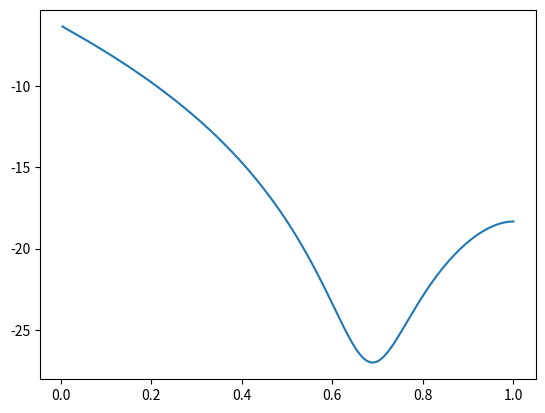

Generate this figure with matplotlib:
#!/usr/bin/env python3

import matplotlib.pyplot as plt

import numpy as np
from numpy.fft import rfft

wave_orig = np.abs(np.linspace(0, 4, 1025)[:1024] - 2) - 1

clamp_level = np.linspace(0, 1, 257)[1:]
thd = np.zeros_like(clamp_level)

for i, i_clamp_level in enumerate(clamp_level):
    wave_clamped = wave_orig.copy()
    wave_clamped[wave_clamped > i_clamp_level] = i_clamp_level
    wave_clamped[wave_clamped < -i_clamp_level] = -i_clamp_level
    fft = np.abs(rfft(wave_clamped))
    total_power = np.sum(fft * fft)
    fundamental_power = fft[1] * fft[1]
    thd[i] = np.log10((total_power - fundamental_power) / (fundamental_power)) * 10

print(thd)
plt.plot(clamp_level, thd)
plt.show()
